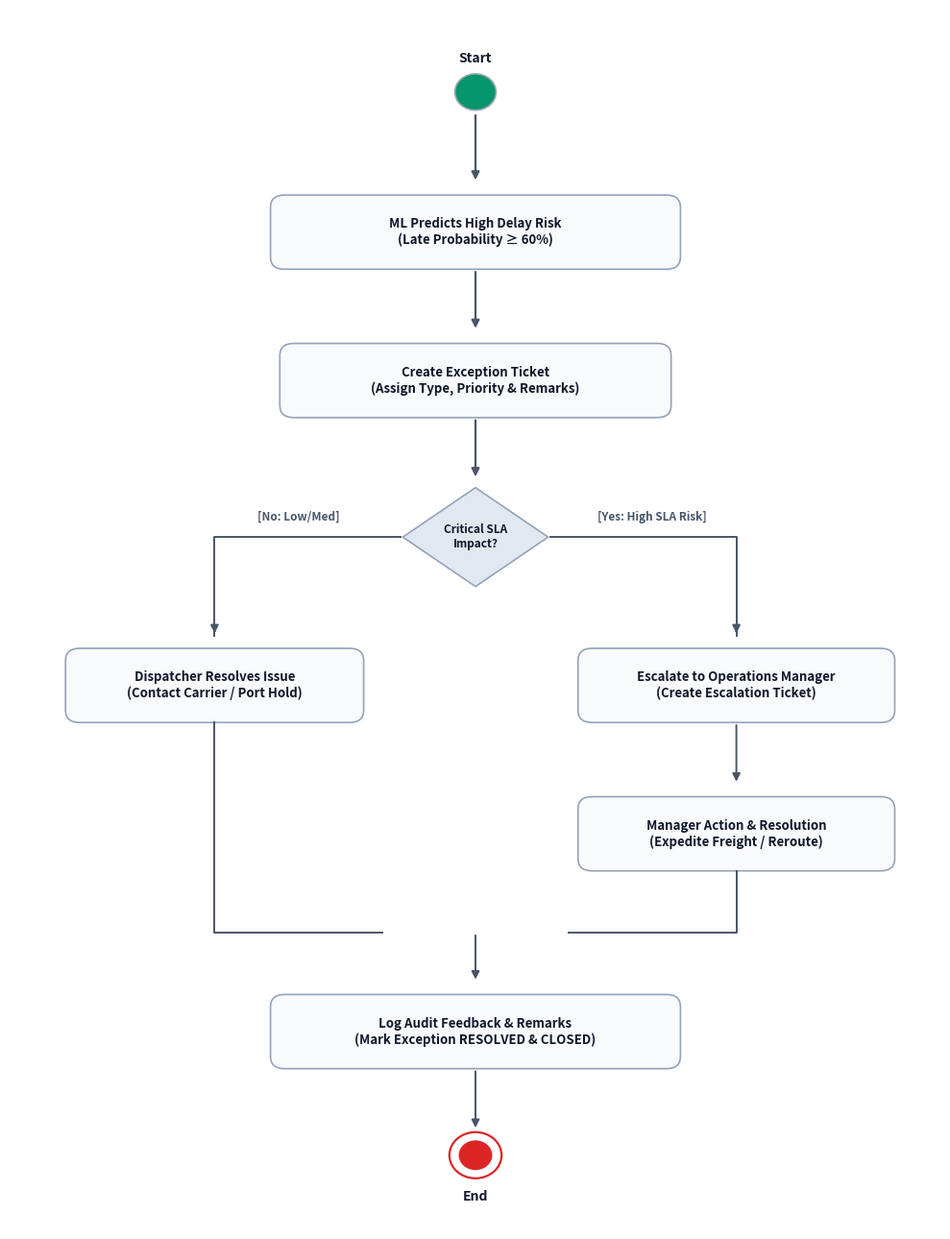
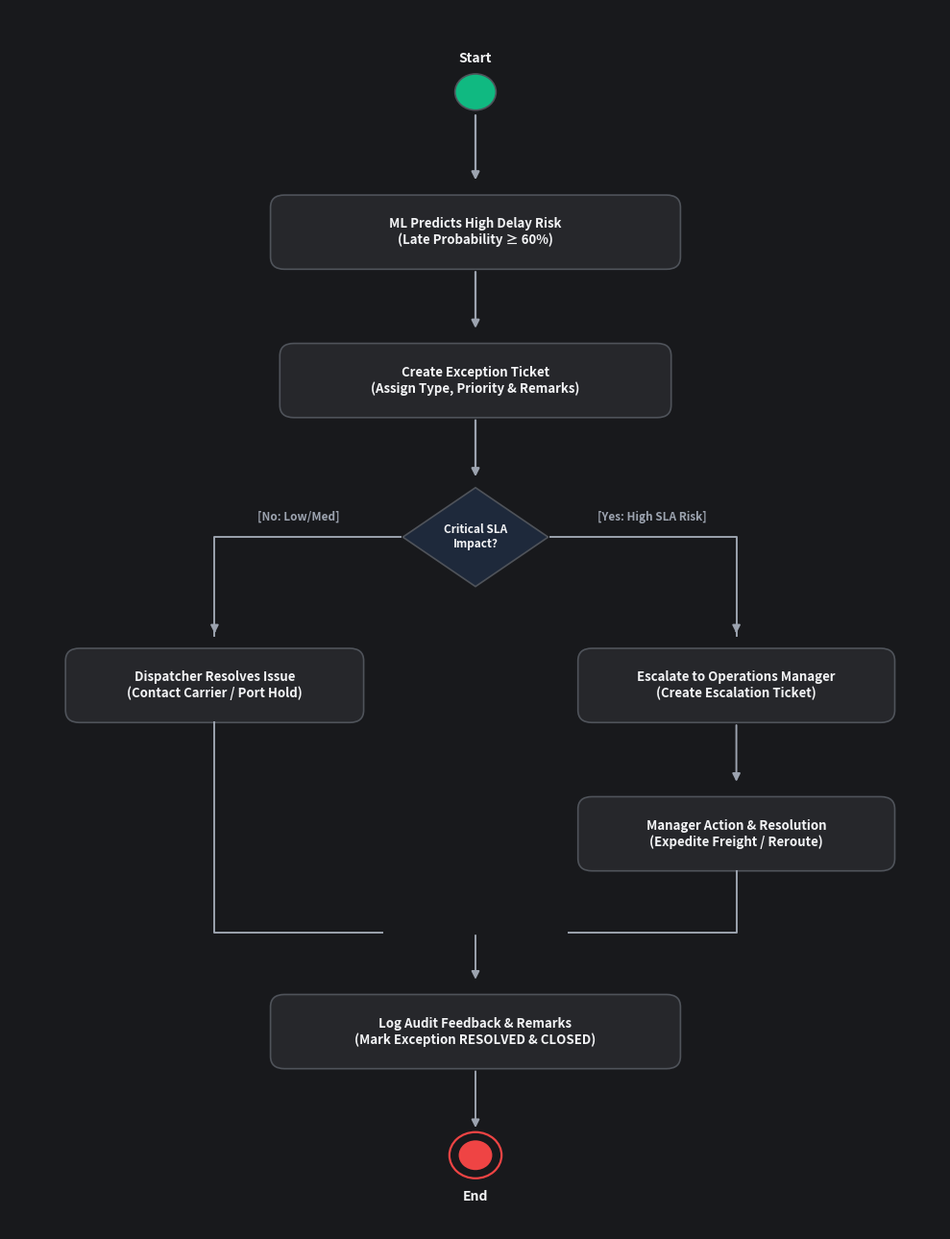

Here is the Python script that generated these plots, in order:
import matplotlib.pyplot as plt
import matplotlib.patches as patches

def draw_activity_node(ax, x, y, w, h, text, bg='#2b2d31', border='#4b5563', text_col='#ffffff', radius=0.15, fontsize=9.5):
    rect = patches.FancyBboxPatch((x - w/2, y - h/2), w, h,
                                 boxstyle=f"round,pad=0,rounding_size={radius}",
                                 linewidth=1.2, edgecolor=border, facecolor=bg)
    ax.add_patch(rect)
    ax.text(x, y, text, ha='center', va='center', color=text_col,
            fontsize=fontsize, fontweight='bold', fontfamily='sans-serif', multialignment='center')

def draw_decision_diamond(ax, x, y, size, text, bg='#374151', border='#9ca3af', text_col='#ffffff', fontsize=8.5):
    # Diamond polygon
    d = size / 2
    diamond = patches.Polygon([[x, y + d], [x + d*1.3, y], [x, y - d], [x - d*1.3, y]],
                              closed=True, linewidth=1.2, edgecolor=border, facecolor=bg)
    ax.add_patch(diamond)
    ax.text(x, y, text, ha='center', va='center', color=text_col,
            fontsize=fontsize, fontweight='bold', fontfamily='sans-serif', multialignment='center')

def render_activity_diagram(theme='dark'):
    fig, ax = plt.subplots(figsize=(10, 13), dpi=300)
    
    if theme == 'dark':
        bg_main = '#18191c'
        node_bg = '#26272b'
        border_col = '#4f535a'
        text_col = '#f3f4f6'
        decision_bg = '#1e293b'
        arrow_col = '#9ca3af'
        start_col = '#10b981' # emerald
        end_col = '#ef4444'   # red
    else:
        bg_main = '#ffffff'
        node_bg = '#f8fafc'
        border_col = '#94a3b8'
        text_col = '#0f172a'
        decision_bg = '#e2e8f0'
        arrow_col = '#475569'
        start_col = '#059669'
        end_col = '#dc2626'

    fig.patch.set_facecolor(bg_main)
    ax.set_facecolor(bg_main)

    # 1. Start Node (Circle)
    start_circle = patches.Circle((5.0, 12.0), 0.22, facecolor=start_col, edgecolor=border_col, lw=1.2)
    ax.add_patch(start_circle)
    ax.text(5.0, 12.4, "Start", ha='center', va='center', color=text_col, fontsize=10, fontweight='bold')

    # Arrow from Start -> Node 1
    ax.annotate("", xy=(5.0, 10.9), xytext=(5.0, 11.75),
                arrowprops=dict(arrowstyle="-|>", color=arrow_col, lw=1.6, mutation_scale=12))

    # 2. Activity: ML Model Identifies High Delay Risk
    draw_activity_node(ax, 5.0, 10.3, 4.4, 0.9, "ML Predicts High Delay Risk\n(Late Probability ≥ 60%)",
                       bg=node_bg, border=border_col, text_col=text_col)

    # Arrow -> Node 2
    ax.annotate("", xy=(5.0, 9.1), xytext=(5.0, 9.85),
                arrowprops=dict(arrowstyle="-|>", color=arrow_col, lw=1.6, mutation_scale=12))

    # 3. Activity: Create Shipment Exception Ticket
    draw_activity_node(ax, 5.0, 8.5, 4.2, 0.9, "Create Exception Ticket\n(Assign Type, Priority & Remarks)",
                       bg=node_bg, border=border_col, text_col=text_col)

    # Arrow -> Decision 1
    ax.annotate("", xy=(5.0, 7.3), xytext=(5.0, 8.05),
                arrowprops=dict(arrowstyle="-|>", color=arrow_col, lw=1.6, mutation_scale=12))

    # 4. Decision Diamond: Is Manager Review Required?
    draw_decision_diamond(ax, 5.0, 6.6, 1.2, "Critical SLA\nImpact?",
                          bg=decision_bg, border=border_col, text_col=text_col)

    # Decision Branch 1: [No - Minor Issue] -> Goes Left to Dispatcher Actions
    ax.plot([4.2, 2.2, 2.2], [6.6, 6.6, 5.4], color=arrow_col, lw=1.4)
    ax.annotate("", xy=(2.2, 5.4), xytext=(2.2, 5.5),
                arrowprops=dict(arrowstyle="-|>", color=arrow_col, lw=1.4, mutation_scale=12))
    ax.text(3.1, 6.8, "[No: Low/Med]", color=arrow_col, fontsize=8.5, fontweight='bold', ha='center')

    draw_activity_node(ax, 2.2, 4.8, 3.2, 0.9, "Dispatcher Resolves Issue\n(Contact Carrier / Port Hold)",
                       bg=node_bg, border=border_col, text_col=text_col)

    # Decision Branch 2: [Yes - Severe Issue] -> Goes Right to Manager Escalation
    ax.plot([5.8, 7.8, 7.8], [6.6, 6.6, 5.4], color=arrow_col, lw=1.4)
    ax.annotate("", xy=(7.8, 5.4), xytext=(7.8, 5.5),
                arrowprops=dict(arrowstyle="-|>", color=arrow_col, lw=1.4, mutation_scale=12))
    ax.text(6.9, 6.8, "[Yes: High SLA Risk]", color=arrow_col, fontsize=8.5, fontweight='bold', ha='center')

    draw_activity_node(ax, 7.8, 4.8, 3.4, 0.9, "Escalate to Operations Manager\n(Create Escalation Ticket)",
                       bg=node_bg, border=border_col, text_col=text_col)

    # From Manager Escalation -> Manager Triage Actions
    ax.annotate("", xy=(7.8, 3.6), xytext=(7.8, 4.35),
                arrowprops=dict(arrowstyle="-|>", color=arrow_col, lw=1.4, mutation_scale=12))

    draw_activity_node(ax, 7.8, 3.0, 3.4, 0.9, "Manager Action & Resolution\n(Expedite Freight / Reroute)",
                       bg=node_bg, border=border_col, text_col=text_col)

    # Merge point back to common resolution
    # Left branch down to merge y=1.8
    ax.plot([2.2, 2.2, 4.0], [4.35, 1.8, 1.8], color=arrow_col, lw=1.4)
    # Right branch down to merge y=1.8
    ax.plot([7.8, 7.8, 6.0], [2.55, 1.8, 1.8], color=arrow_col, lw=1.4)
    ax.annotate("", xy=(5.0, 1.2), xytext=(5.0, 1.8),
                arrowprops=dict(arrowstyle="-|>", color=arrow_col, lw=1.4, mutation_scale=12))

    # 5. Activity: Log Resolution Feedback & Close Ticket
    draw_activity_node(ax, 5.0, 0.6, 4.4, 0.9, "Log Audit Feedback & Remarks\n(Mark Exception RESOLVED & CLOSED)",
                       bg=node_bg, border=border_col, text_col=text_col)

    # Arrow to End Node
    ax.annotate("", xy=(5.0, -0.6), xytext=(5.0, 0.15),
                arrowprops=dict(arrowstyle="-|>", color=arrow_col, lw=1.4, mutation_scale=12))

    # End Node (Bullseye / Double Circle)
    outer_end = patches.Circle((5.0, -0.9), 0.28, facecolor='none', edgecolor=end_col, lw=1.6)
    inner_end = patches.Circle((5.0, -0.9), 0.18, facecolor=end_col, edgecolor='none')
    ax.add_patch(outer_end)
    ax.add_patch(inner_end)
    ax.text(5.0, -1.4, "End", ha='center', va='center', color=text_col, fontsize=10, fontweight='bold')

    ax.set_xlim(0, 10.0)
    ax.set_ylim(-1.8, 13.0)
    ax.axis('off')

    plt.tight_layout()
    out = rf'C:\gowtham_mithraz\RouteMind_AI\docs\activity_diagram_escalation_{theme}.png'
    plt.savefig(out, facecolor=bg_main, bbox_inches='tight', pad_inches=0.2, dpi=300)
    plt.close()
    print(f"Generated: {out}")

render_activity_diagram('light')
render_activity_diagram('dark')
